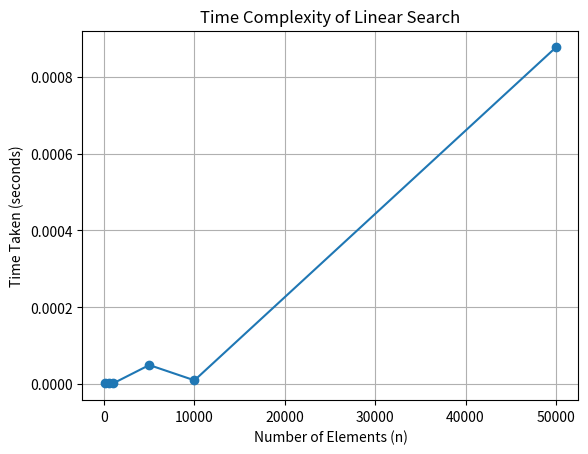

Recreate this plot in Python.
# -*- coding: utf-8 -*-
"""Untitled3.ipynb

Automatically generated by Colab.

Original file is located at
    https://colab.research.google.com/<link-removed>
"""

import time
import matplotlib.pyplot as plt
import random


def linear_search(arr, target):
    for i in range(len(arr)):
        if arr[i] == target:
            return i
    return -1

n_values = [100, 500, 1000, 5000, 10000, 50000]
times = []

for n in n_values:
    arr = [random.randint(0, n) for _ in range(n)]
    target = random.choice(arr)

    start_time = time.time()
    linear_search(arr, target)
    end_time = time.time()

    elapsed_time = end_time - start_time
    times.append(elapsed_time)


plt.plot(n_values, times, marker='o')
plt.title('Time Complexity of Linear Search')
plt.xlabel('Number of Elements (n)')
plt.ylabel('Time Taken (seconds)')
plt.grid(True)
plt.show()